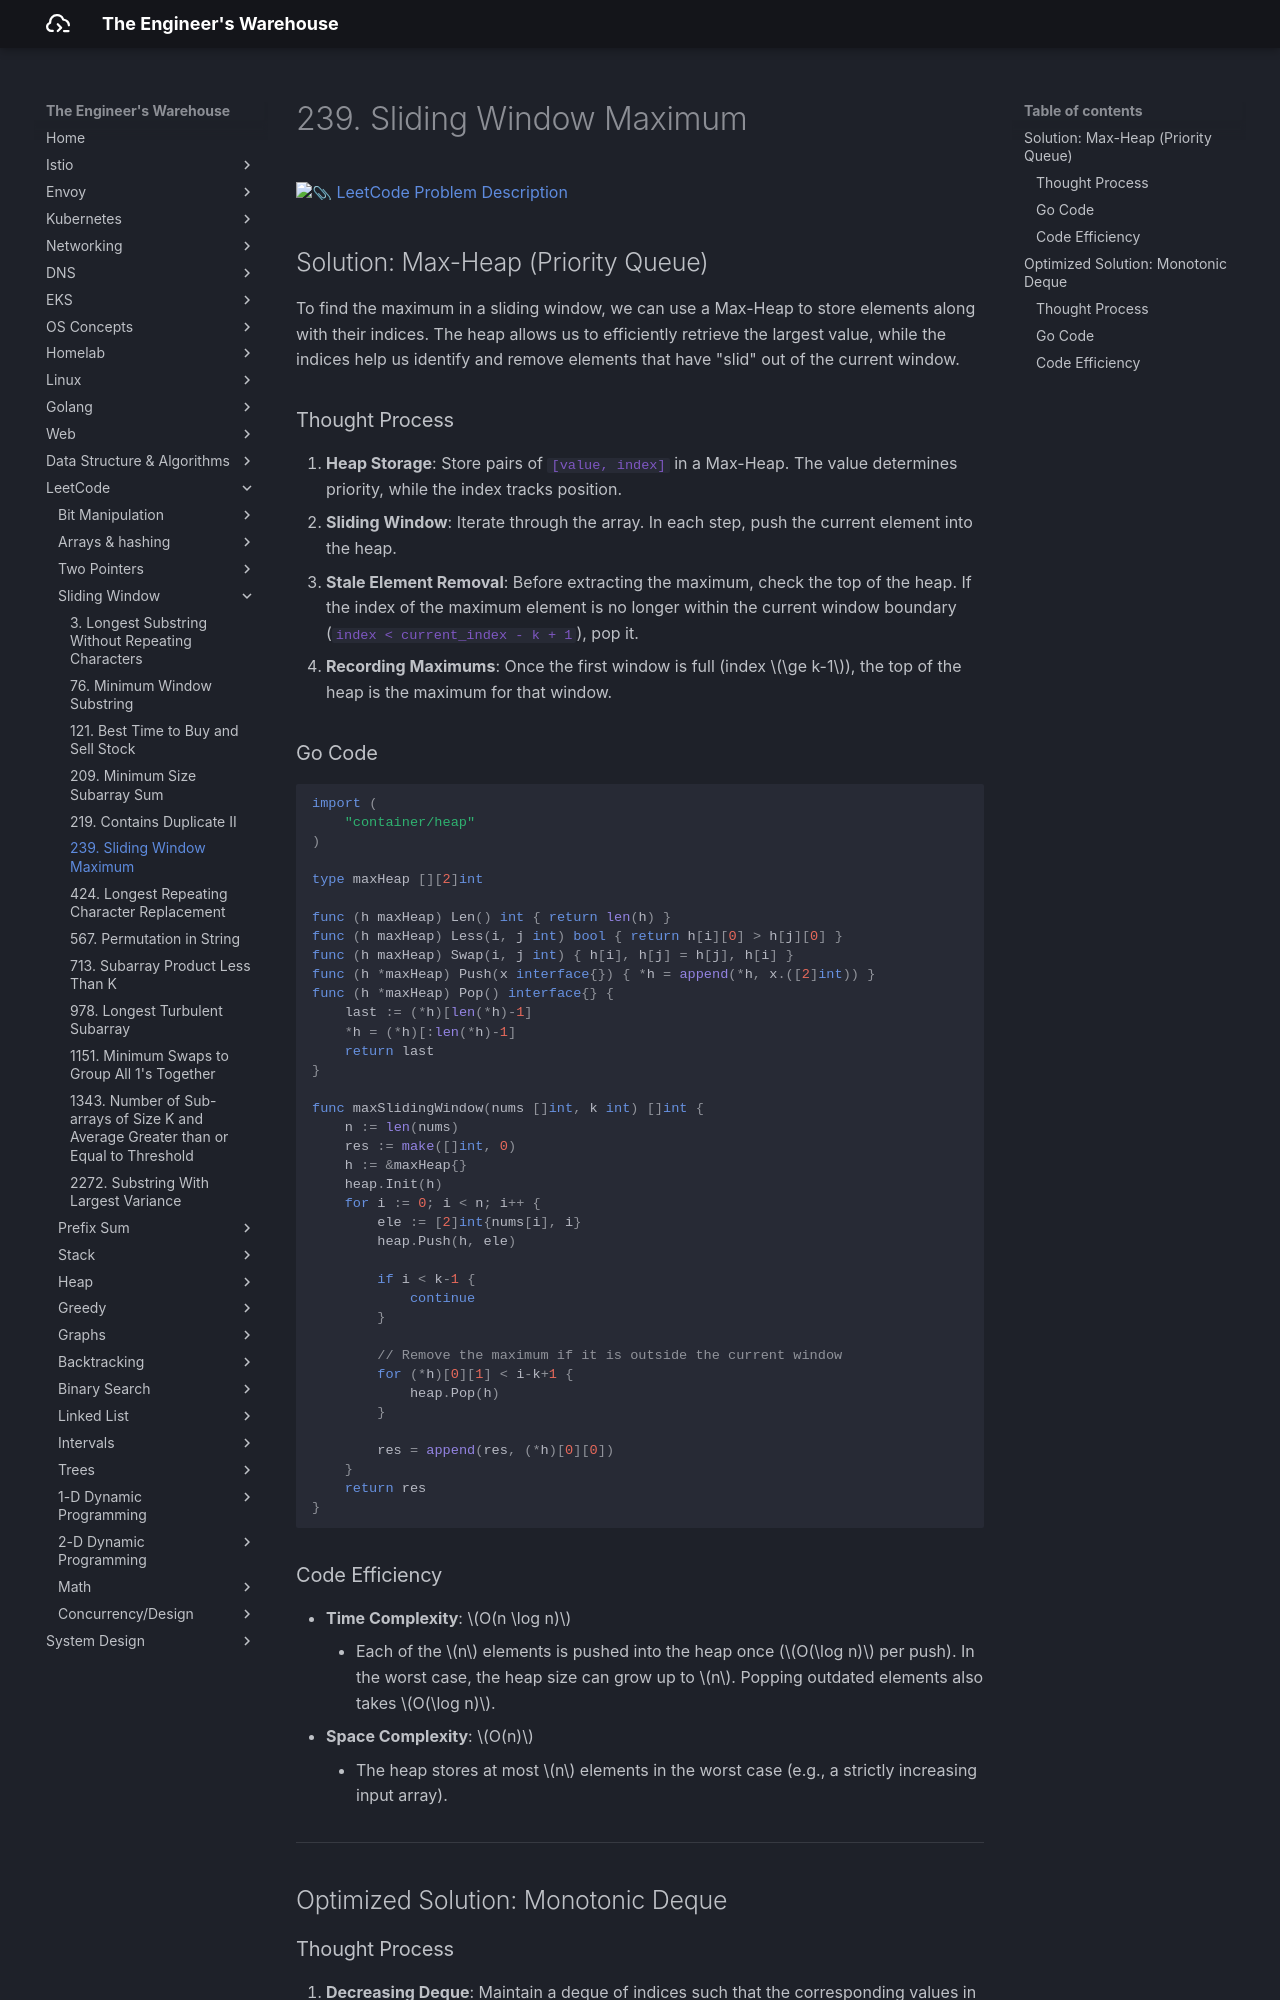

repository: seyoungnam/docs · page: leetcode/sliding-window/239-sliding-window-maximum/index.html · generator: mkdocs

# 239. Sliding Window Maximum

[:paperclip: LeetCode Problem Description](https://leetcode.com/problems/sliding-window-maximum/description/)

## Solution: Max-Heap (Priority Queue)

To find the maximum in a sliding window, we can use a Max-Heap to store elements along with their indices. The heap allows us to efficiently retrieve the largest value, while the indices help us identify and remove elements that have "slid" out of the current window.

### Thought Process

1.  **Heap Storage**: Store pairs of `[value, index]` in a Max-Heap. The value determines priority, while the index tracks position.
2.  **Sliding Window**: Iterate through the array. In each step, push the current element into the heap.
3.  **Stale Element Removal**: Before extracting the maximum, check the top of the heap. If the index of the maximum element is no longer within the current window boundary (`index < current_index - k + 1`), pop it.
4.  **Recording Maximums**: Once the first window is full (index $\ge k-1$), the top of the heap is the maximum for that window.

### Go Code

``` go
import (
    "container/heap"
)

type maxHeap [][2]int

func (h maxHeap) Len() int { return len(h) }
func (h maxHeap) Less(i, j int) bool { return h[i][0] > h[j][0] }
func (h maxHeap) Swap(i, j int) { h[i], h[j] = h[j], h[i] }
func (h *maxHeap) Push(x interface{}) { *h = append(*h, x.([2]int)) }
func (h *maxHeap) Pop() interface{} {
    last := (*h)[len(*h)-1]
    *h = (*h)[:len(*h)-1]
    return last
}

func maxSlidingWindow(nums []int, k int) []int {
    n := len(nums)
    res := make([]int, 0)
    h := &maxHeap{}
    heap.Init(h)
    for i := 0; i < n; i++ {
        ele := [2]int{nums[i], i}
        heap.Push(h, ele)
        
        if i < k-1 {
            continue
        }
        
        // Remove the maximum if it is outside the current window
        for (*h)[0][1] < i-k+1 {
            heap.Pop(h)
        }
        
        res = append(res, (*h)[0][0])
    }
    return res
}
```

### Code Efficiency

- **Time Complexity**: $O(n \log n)$
    - Each of the $n$ elements is pushed into the heap once ($O(\log n)$ per push). In the worst case, the heap size can grow up to $n$. Popping outdated elements also takes $O(\log n)$.
- **Space Complexity**: $O(n)$
    - The heap stores at most $n$ elements in the worst case (e.g., a strictly increasing input array).

---

## Optimized Solution: Monotonic Deque
